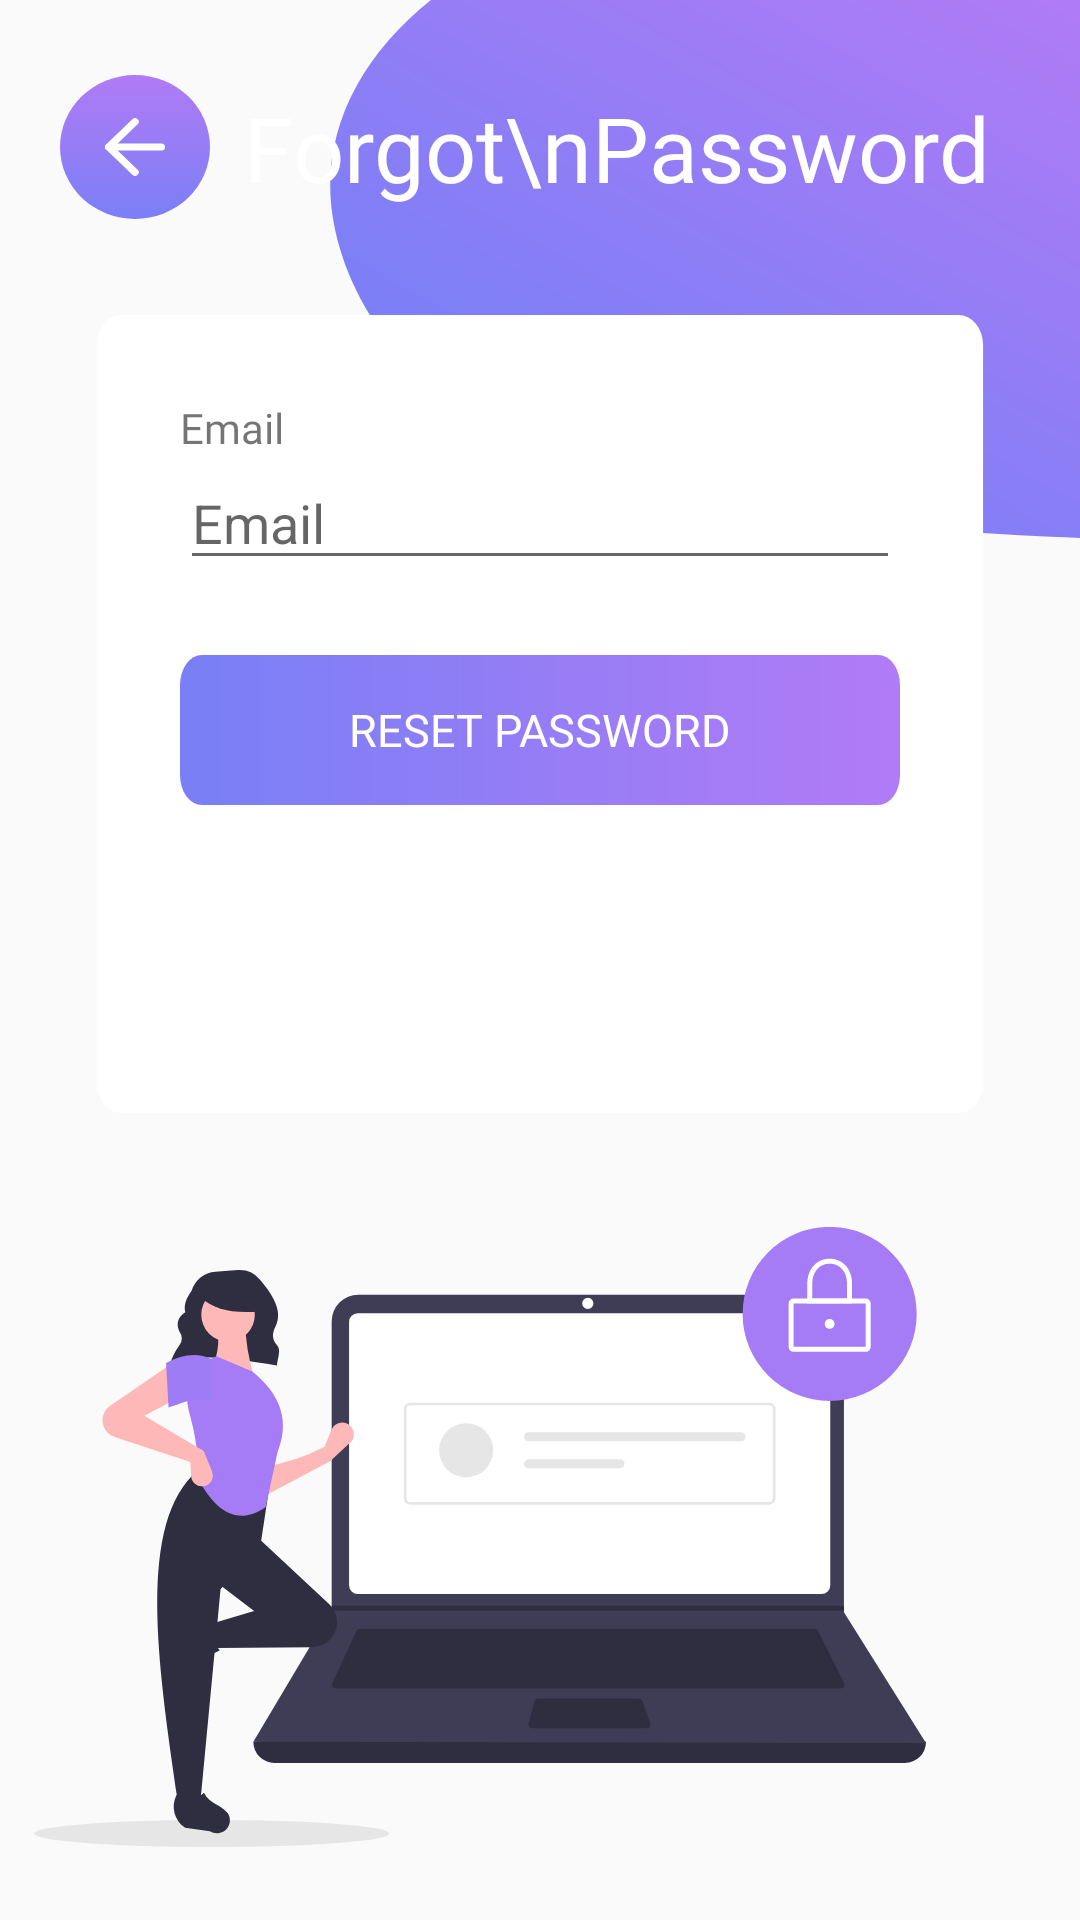

Reconstruct the res/layout file that produces this screen, plus the resources it refers to.
<!-- AndroidManifest.xml: application theme AppTheme -->
<!-- res/layout/activity_forgot_password.xml -->
<?xml version="1.0" encoding="utf-8"?>
<ScrollView xmlns:android="http://schemas.android.com/apk/res/android"
    xmlns:app="http://schemas.android.com/apk/res-auto"
    xmlns:tools="http://schemas.android.com/tools"
    android:layout_width="match_parent"
    android:layout_height="match_parent"
    android:theme="@style/Theme.AppCompat.Light.NoActionBar">

    <LinearLayout
        android:layout_width="match_parent"
        android:layout_height="wrap_content"
        android:orientation="vertical">

        <androidx.constraintlayout.widget.ConstraintLayout
            android:layout_width="match_parent"
            android:layout_height="wrap_content">

            <View
                android:layout_width="250dp"
                android:layout_height="180dp"
                android:background="@drawable/shape_2"
                app:layout_constraintRight_toRightOf="parent"
                app:layout_constraintTop_toTopOf="parent" />

            <TextView
                android:layout_width="wrap_content"
                android:layout_height="wrap_content"
               android:layout_marginRight="30dp"
                android:text="Forgot\nPassword"
                android:textColor="#FFFFFF"
                android:textSize="30sp"
                android:fontFamily="@font/poppins_bold"
                app:layout_constraintBottom_toBottomOf="@id/btn_back"
                app:layout_constraintRight_toRightOf="parent"
                app:layout_constraintTop_toTopOf="@id/btn_back" />

            <Button
                android:id="@+id/btn_back"
                android:layout_width="50dp"
                android:layout_height="wrap_content"
                android:layout_marginTop="25dp"
                android:layout_marginLeft="20dp"
                android:background="@drawable/btn_back_purple"
                android:textColor="#FFFFFF"
                android:textSize="15sp"
                app:layout_constraintLeft_toLeftOf="parent"
                app:layout_constraintTop_toTopOf="parent" />

            <LinearLayout
                android:id="@+id/form"
                android:layout_width="match_parent"
                android:layout_height="wrap_content"
                app:layout_constraintTop_toBottomOf="@id/btn_back"
                android:layout_margin="20dp"
                android:padding="40dp"
                android:background="@drawable/bg_form"
                android:orientation="vertical">

                <LinearLayout
                    android:id="@+id/container_emailforgot"
                    android:layout_width="match_parent"
                    android:layout_height="wrap_content"
                    android:orientation="vertical">
                    <TextView
                        android:id="@+id/txtEmailForgot"
                        android:layout_width="wrap_content"
                        android:layout_height="wrap_content"
                        android:fontFamily="@font/poppins_bold"
                        android:text="@string/email"/>

                    <EditText
                        android:id="@+id/edtEmailForgot"
                        android:layout_width="match_parent"
                        android:layout_height="wrap_content"
                        android:inputType="textEmailAddress"
                        android:hint="@string/email"/>
                </LinearLayout>

                <LinearLayout
                    android:id="@+id/containerNewPassword"
                    android:layout_width="match_parent"
                    android:layout_height="wrap_content"
                    android:orientation="vertical"
                    android:visibility="gone">
                    <TextView
                        android:id="@+id/txtPasswordForgot"
                        android:layout_width="wrap_content"
                        android:layout_height="wrap_content"
                        android:fontFamily="@font/poppins_bold"
                        android:text="New password"/>

                    <EditText
                        android:id="@+id/edtPasswordForgot"
                        android:layout_width="match_parent"
                        android:layout_height="wrap_content"
                        android:inputType="textEmailAddress"
                        android:hint="Input new password"/>

                    <TextView
                        android:id="@+id/txtPasswordForgotConfirm"
                        android:layout_width="wrap_content"
                        android:layout_height="wrap_content"
                        android:fontFamily="@font/poppins_bold"
                        android:layout_marginTop="16dp"
                        android:text="Confirm new password"/>

                    <EditText
                        android:id="@+id/edtPasswordForgotConfirm"
                        android:layout_width="match_parent"
                        android:layout_height="wrap_content"
                        android:inputType="textEmailAddress"
                        android:hint="Confirm password"/>

                    <TextView
                        android:id="@+id/txtTokenForgot"
                        android:layout_width="wrap_content"
                        android:layout_height="wrap_content"
                        android:fontFamily="@font/poppins_bold"
                        android:layout_marginTop="16dp"
                        android:text="Access Token"/>

                    <EditText
                        android:id="@+id/edtTokenForgot"
                        android:layout_width="match_parent"
                        android:layout_height="wrap_content"
                        android:inputType="textEmailAddress"
                        android:hint="Token"/>

                    <TextView
                        android:layout_width="match_parent"
                        android:layout_height="wrap_content"
                        android:textSize="12sp"
                        android:fontFamily="@font/poppins_light"
                        android:text="Check your email for your access token"/>
                </LinearLayout>

                <Button
                    android:id="@+id/btn_reset_password"
                    android:layout_width="wrap_content"
                    android:layout_height="wrap_content"
                    android:layout_marginTop="25dp"
                    android:background="@drawable/btn_purple"
                    android:text="@string/reset_password"
                    android:textColor="#FFFFFF"
                    android:fontFamily="@font/poppins_bold"
                    android:textSize="15sp"/>
            </LinearLayout>

        </androidx.constraintlayout.widget.ConstraintLayout>

        <ImageView
            android:id="@+id/illustration"
            android:layout_width="wrap_content"
            android:layout_height="wrap_content"
            android:layout_marginRight="20dp"
            android:layout_marginTop="20dp"
            android:layout_marginBottom="20dp"
            android:layout_gravity="center"
            android:src="@drawable/illust_2" />
    </LinearLayout>
</ScrollView>
<!-- resources referenced by this layout -->
<resources>
  <!-- drawable bg_form (drawable) -->
  <vector xmlns:android="http://schemas.android.com/apk/res/android"
      android:width="390dp"
      android:height="296dp"
      android:viewportWidth="390"
      android:viewportHeight="296">
    <path
        android:pathData="M25,12L365,12A10,10 0,0 1,375 22L375,268A10,10 0,0 1,365 278L25,278A10,10 0,0 1,15 268L15,22A10,10 0,0 1,25 12z"
        android:fillColor="#fff"/>
  </vector>
  <!-- drawable btn_back_purple (drawable) -->
  <vector xmlns:android="http://schemas.android.com/apk/res/android"
      xmlns:aapt="http://schemas.android.com/aapt"
      android:width="40dp"
      android:height="40dp"
      android:viewportWidth="40"
      android:viewportHeight="40">
    <path
        android:pathData="M20,20m-20,0a20,20 0,1 1,40 0a20,20 0,1 1,-40 0">
      <aapt:attr name="android:fillColor">
        <gradient 
            android:startY="-9.740159E-16"
            android:startX="20"
            android:endY="40"
            android:endX="20"
            android:type="linear">
          <item android:offset="0" android:color="#FFB07BF6"/>
          <item android:offset="1" android:color="#FF7B7FF6"/>
        </gradient>
      </aapt:attr>
    </path>
    <path
        android:pathData="M27,20L13,20"
        android:strokeLineJoin="round"
        android:strokeWidth="2"
        android:fillColor="#00000000"
        android:strokeColor="#fff"
        android:strokeLineCap="round"/>
    <path
        android:pathData="M20,27 L13,20l7,-7"
        android:strokeLineJoin="round"
        android:strokeWidth="2"
        android:fillColor="#00000000"
        android:strokeColor="#fff"
        android:strokeLineCap="round"/>
  </vector>
  <!-- drawable shape_2 (drawable) -->
  <vector xmlns:android="http://schemas.android.com/apk/res/android"
      xmlns:aapt="http://schemas.android.com/aapt"
      android:width="232dp"
      android:height="170dp"
      android:viewportWidth="232"
      android:viewportHeight="170">
    <group>
      <clip-path
          android:pathData="M0,0h232v170h-232z"/>
      <path
          android:pathData="M131.544,-32C58.93,-32 0.065,8.518 0.065,58.5c0,22.342 13.561,60.406 59.78,80.832C116.692,164.455 211.65,169.7 251.806,169.7c4.8,0 -18.305,-0.275 -12.92,0 42.873,2.187 2.861,-8.831 24.138,-30.365 14.173,-14.344 0,-61.989 0,-80.832C263.023,8.518 204.158,-32 131.544,-32Z">
        <aapt:attr name="android:fillColor">
          <gradient 
              android:startY="3.680224"
              android:startX="236.12457"
              android:endY="171.887"
              android:endX="140.912"
              android:type="linear">
            <item android:offset="0" android:color="#FFB07BF6"/>
            <item android:offset="1" android:color="#FF7B7FF6"/>
          </gradient>
        </aapt:attr>
      </path>
    </group>
  </vector>
  <string name="email">Email</string>
  <string name="reset_password">Reset Password</string>
  <style name="AppTheme" parent="Theme.AppCompat.Light.NoActionBar">
          
          <item name="android:windowContentTransitions">true</item>
          <item name="colorPrimary">@color/colorPrimary</item>
          <item name="colorPrimaryDark">@color/colorPrimaryDark</item>
          <item name="colorAccent">@color/colorAccent</item>
      </style>
  <color name="colorPrimary">#6f4a8e</color>
  <color name="colorPrimaryDark">#3700B3</color>
  <color name="colorAccent">#7B7FF6</color>
</resources>
